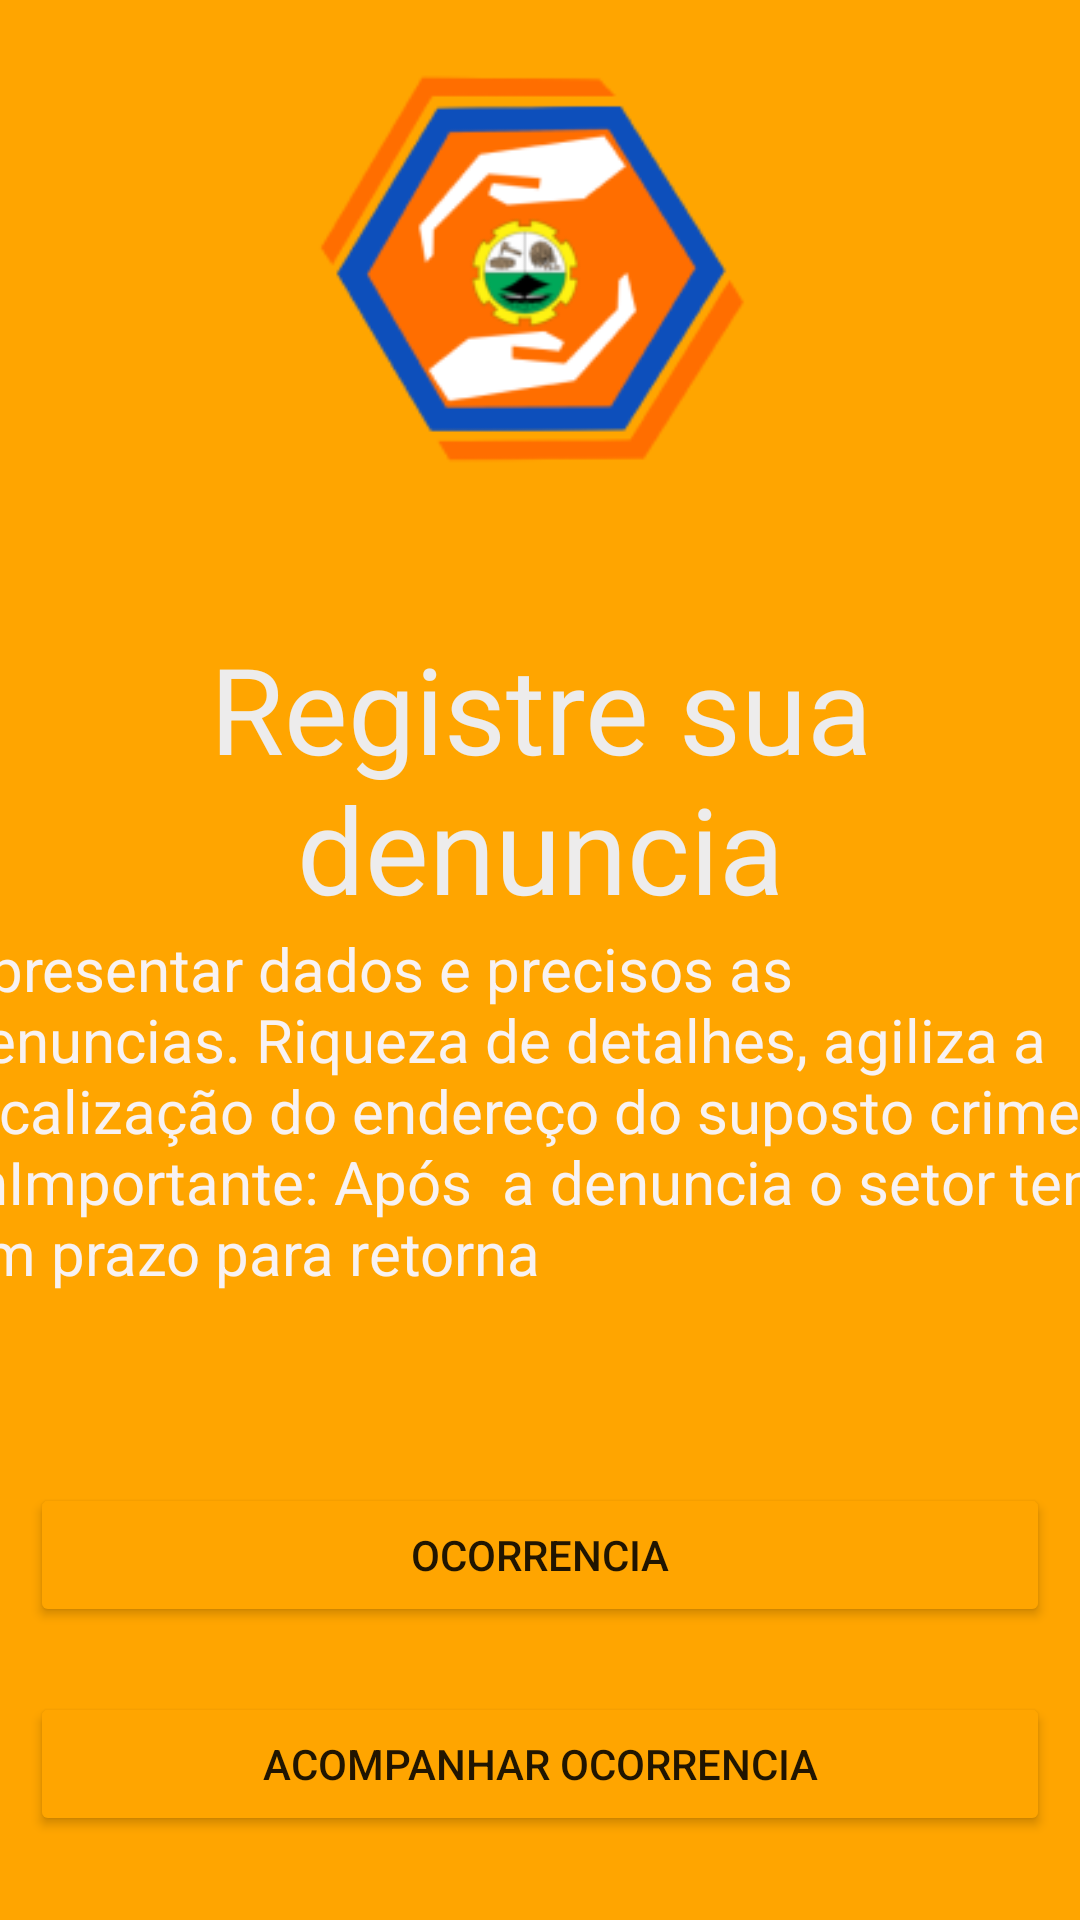

Write the Android layout XML for this screen, with the resource values it uses.
<!-- AndroidManifest.xml: application theme Theme.SEMUSP -->
<!-- res/layout/activity_defesa_civil.xml -->
<?xml version="1.0" encoding="utf-8"?>
<androidx.constraintlayout.widget.ConstraintLayout xmlns:android="http://schemas.android.com/apk/res/android"
    xmlns:app="http://schemas.android.com/apk/res-auto"
    xmlns:tools="http://schemas.android.com/tools"
    android:layout_width="match_parent"
    android:layout_height="match_parent"
    android:background="@color/laranja2"
    tools:context=".Telas.Semma">

    <ImageView
        android:id="@+id/imageView6"
        android:layout_width="150dp"
        android:layout_height="150dp"
        android:visibility="visible"
        app:layout_constraintBottom_toBottomOf="@+id/view2"
        app:layout_constraintEnd_toEndOf="parent"
        app:layout_constraintHorizontal_bias="0.498"
        app:layout_constraintStart_toStartOf="parent"
        app:layout_constraintTop_toTopOf="parent"
        app:layout_constraintVertical_bias="0.027"
        app:srcCompat="@drawable/defesa_cillllcil" />

    <TextView
        android:id="@+id/textView18"
        android:layout_width="wrap_content"
        android:layout_height="wrap_content"
        android:text="Registre sua denuncia"
        android:textAlignment="center"
        android:textColor="#EDECEC"
        android:textSize="40sp"
        app:layout_constraintBottom_toTopOf="@+id/textView19"
        app:layout_constraintEnd_toEndOf="parent"
        app:layout_constraintStart_toStartOf="parent"
        app:layout_constraintTop_toTopOf="parent"
        app:layout_constraintVertical_chainStyle="packed" />

    <TextView
        android:id="@+id/textView19"
        android:layout_width="394dp"
        android:layout_height="wrap_content"
        android:text="Apresentar dados e precisos as denuncias. Riqueza de detalhes, agiliza a localização do endereço do suposto crime.\nImportante: Após  a denuncia o setor tem um prazo para retorna"
        android:textColor="#F8F2F2"
        android:textSize="20sp"
        app:layout_constraintBottom_toBottomOf="parent"
        app:layout_constraintEnd_toEndOf="parent"
        app:layout_constraintStart_toStartOf="parent"
        app:layout_constraintTop_toBottomOf="@+id/textView18" />

    <View
        android:id="@+id/view2"
        style=""
        android:layout_height="190dp"
        android:layout_width="0dp"
        android:background="@drawable/containercomponets"
        android:visibility="visible"
        app:layout_constraintBottom_toBottomOf="parent"
        app:layout_constraintEnd_toEndOf="parent"
        app:layout_constraintStart_toStartOf="parent"
        app:layout_constraintTop_toBottomOf="@+id/textView19"
        app:layout_constraintVertical_bias="0.934" />

    <Button
        android:id="@+id/btOcorencia"
        android:layout_width="0dp"
        android:layout_height="wrap_content"
        android:layout_marginStart="10dp"
        android:layout_marginTop="24dp"
        android:layout_marginEnd="10dp"
        android:backgroundTint="@color/laranja2"
        android:shadowRadius="50"
        android:text="Ocorrencia"
        android:visibility="visible"
        app:cornerRadius="50dp"
        app:layout_constraintBottom_toTopOf="@+id/defesaCivil14"
        app:layout_constraintEnd_toEndOf="parent"
        app:layout_constraintHorizontal_bias="0.0"
        app:layout_constraintStart_toStartOf="parent"
        app:layout_constraintTop_toTopOf="@+id/view2" />

    <Button
        android:id="@+id/defesaCivil14"
        android:layout_width="0dp"
        android:layout_height="wrap_content"
        android:layout_marginStart="10dp"
        android:layout_marginEnd="10dp"
        android:layout_marginBottom="28dp"
        android:backgroundTint="@color/laranja2"
        android:text="Acompanhar Ocorrencia"
        android:visibility="visible"
        app:cornerRadius="50dp"
        app:layout_constraintBottom_toBottomOf="parent"
        app:layout_constraintEnd_toEndOf="parent"
        app:layout_constraintHorizontal_bias="0.0"
        app:layout_constraintStart_toStartOf="parent" />


</androidx.constraintlayout.widget.ConstraintLayout>
<!-- resources referenced by this layout -->
<resources>
  <color name="laranja2">#FFA500</color>
  <!-- drawable defesa_cillllcil: png bitmap (drawable, 14054 bytes) -->
  <style name="Theme.SEMUSP" parent="Theme.MaterialComponents.DayNight.DarkActionBar">
          
          <item name="colorPrimary">@color/verde</item>
          <item name="colorPrimaryVariant">@color/black</item>
          <item name="colorOnPrimary">@color/white</item>
          
          <item name="colorSecondary">@color/teal_200</item>
          <item name="colorSecondaryVariant">@color/teal_700</item>
          <item name="colorOnSecondary">@color/black</item>
          
          <item name="android:statusBarColor" tools:targetApi="l">?attr/colorPrimaryVariant</item>
          
      </style>
  <color name="verde">#89C900</color>
  <color name="black">#FF000000</color>
  <color name="white">#FFFFFFFF</color>
  <color name="teal_200">#FF03DAC5</color>
  <color name="teal_700">#FF018786</color>
</resources>
